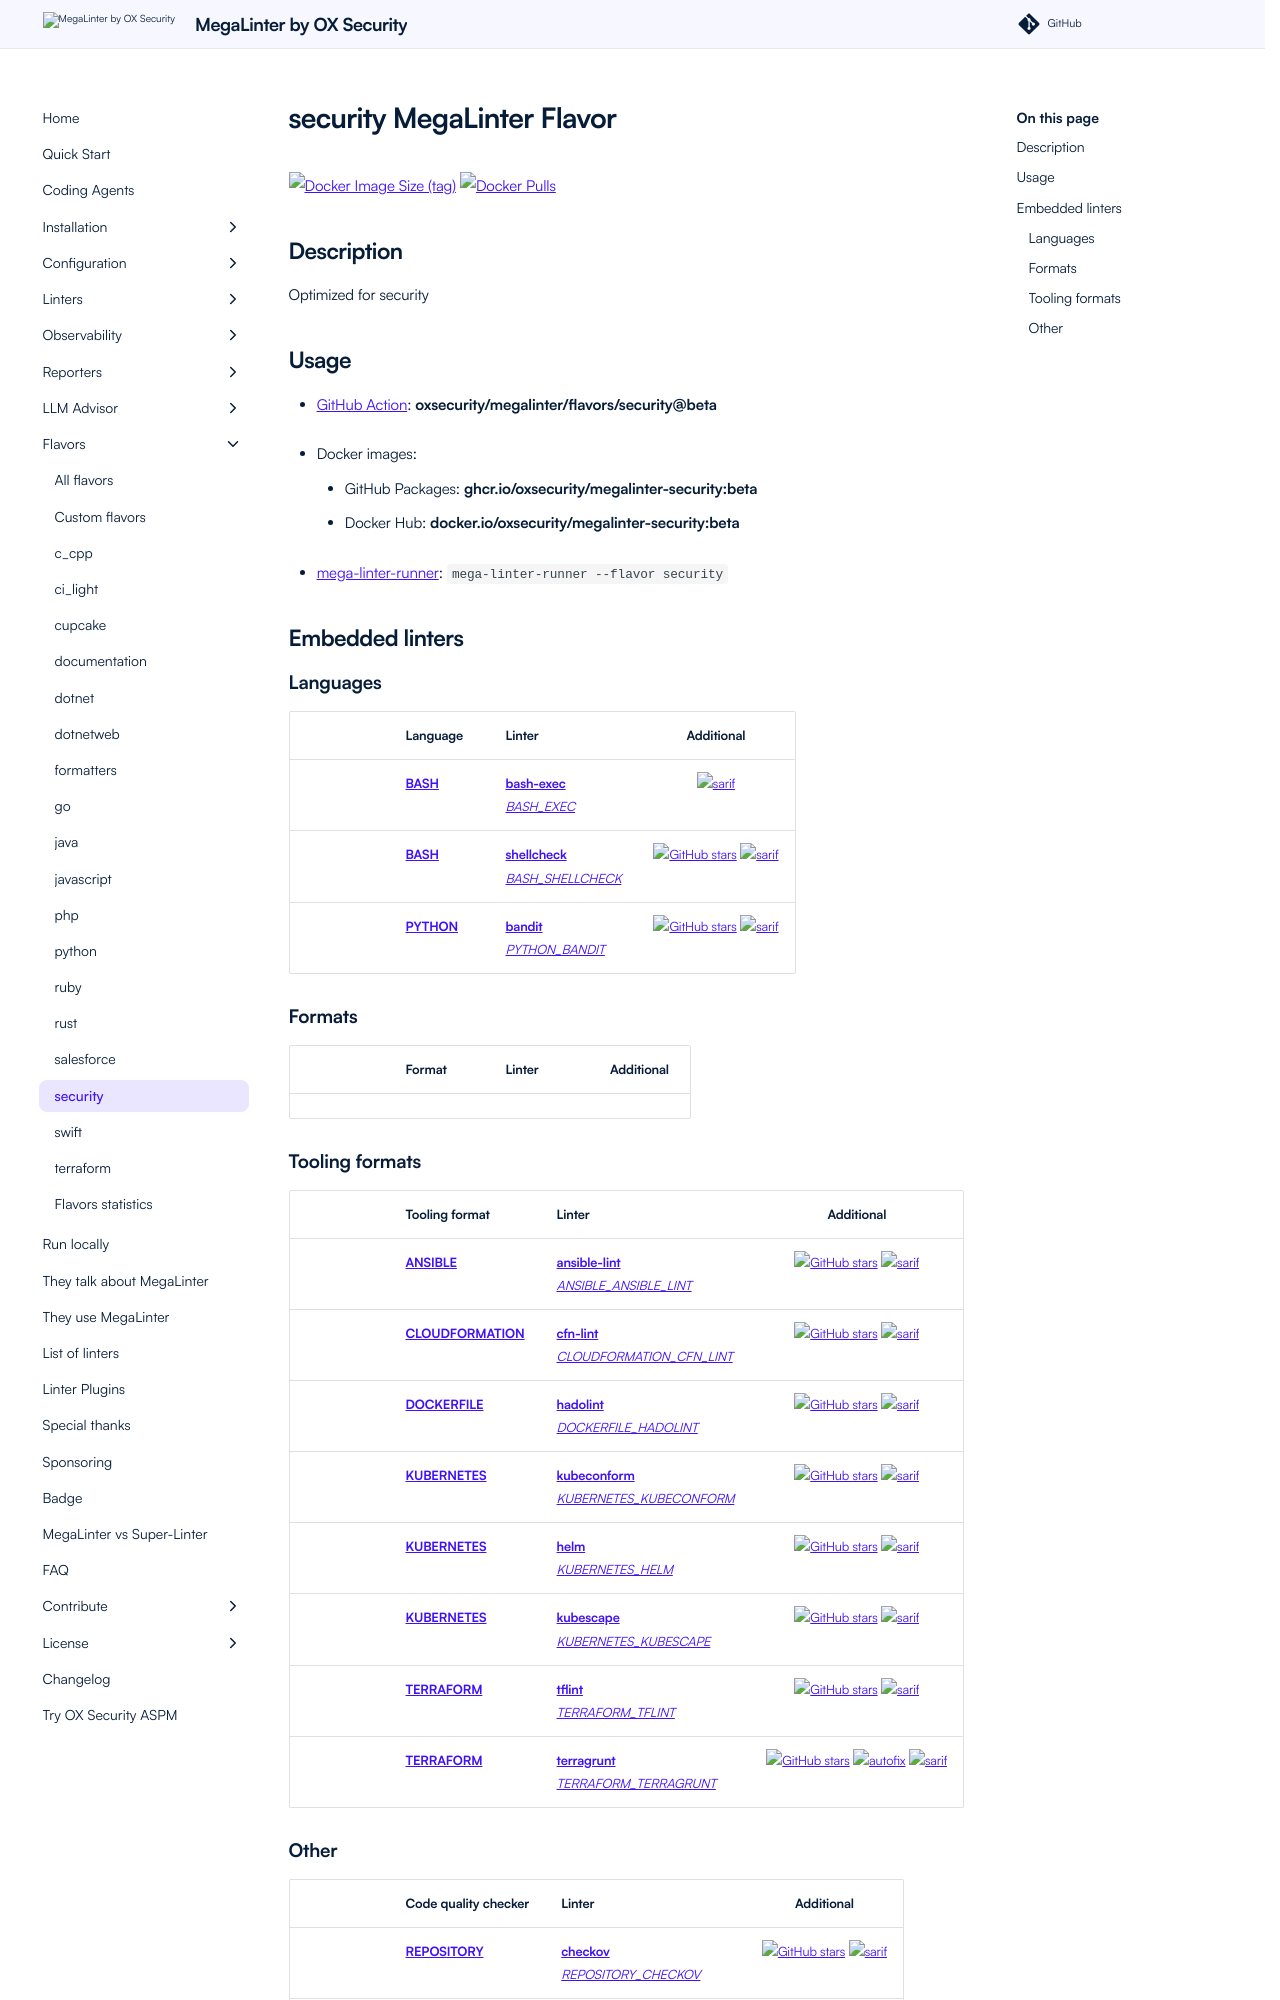

repository: oxsecurity/megalinter · page: beta/flavors/security/index.html · generator: mkdocs

---
title: security flavor in MegaLinter
description: security flavor is an optimized MegaLinter with only linters related to security projects
---
# security MegaLinter Flavor

![Docker Image Size (tag)](https://img.shields.io/docker/image-size/oxsecurity/megalinter-security/beta)
![Docker Pulls](https://img.shields.io/docker/pulls/oxsecurity/megalinter-security)

## Description

Optimized for security

## Usage

- [GitHub Action](https://megalinter.io/beta/installation/#github-action): **oxsecurity/megalinter/flavors/security@beta**

- Docker images:

  - GitHub Packages: **ghcr.io/oxsecurity/megalinter-security:beta**
  - Docker Hub: **docker.io/oxsecurity/megalinter-security:beta**

- [mega-linter-runner](https://megalinter.io/beta/mega-linter-runner/): `mega-linter-runner --flavor security`

## Embedded linters

### Languages

|                                                                             <!-- -->                                                                             | Language                                                     | Linter                                                                                                                                                     |                                                                                      Additional                                                                                       |
|:----------------------------------------------------------------------------------------------------------------------------------------------------------------:|--------------------------------------------------------------|------------------------------------------------------------------------------------------------------------------------------------------------------------|:-------------------------------------------------------------------------------------------------------------------------------------------------------------------------------------:|
|  <img src="https://github.com/oxsecurity/megalinter/raw/main/docs/assets/icons/bash.ico" alt="" height="32px" class="megalinter-icon"></a> <!-- linter-icon -->  | [**BASH**](https://megalinter.io/beta/descriptors/bash/)     | [**bash-exec**](https://megalinter.io/beta/descriptors/bash_bash_exec/)<br/>[_BASH_EXEC_](https://megalinter.io/beta/descriptors/bash_bash_exec/)          |                                                                   ![sarif](https://shields.io/badge/-SARIF-orange)                                                                    |
|  <img src="https://github.com/oxsecurity/megalinter/raw/main/docs/assets/icons/bash.ico" alt="" height="32px" class="megalinter-icon"></a> <!-- linter-icon -->  | [**BASH**](https://megalinter.io/beta/descriptors/bash/)     | [**shellcheck**](https://megalinter.io/beta/descriptors/bash_shellcheck/)<br/>[_BASH_SHELLCHECK_](https://megalinter.io/beta/descriptors/bash_shellcheck/) | [![GitHub stars](https://img.shields.io/github/stars/koalaman/shellcheck?cacheSeconds=3600)](https://github.com/koalaman/shellcheck) ![sarif](https://shields.io/badge/-SARIF-orange) |
| <img src="https://github.com/oxsecurity/megalinter/raw/main/docs/assets/icons/python.ico" alt="" height="32px" class="megalinter-icon"></a> <!-- linter-icon --> | [**PYTHON**](https://megalinter.io/beta/descriptors/python/) | [**bandit**](https://megalinter.io/beta/descriptors/python_bandit/)<br/>[_PYTHON_BANDIT_](https://megalinter.io/beta/descriptors/python_bandit/)           |        [![GitHub stars](https://img.shields.io/github/stars/PyCQA/bandit?cacheSeconds=3600)](https://github.com/PyCQA/bandit) ![sarif](https://shields.io/badge/-SARIF-orange)        |

### Formats

| <!-- --> | Format | Linter | Additional |
|:--------:|--------|--------|:----------:|

### Tooling formats

|                                                                                 <!-- -->                                                                                 | Tooling format                                                               | Linter                                                                                                                                                                           |                                                                                                                    Additional                                                                                                                     |
|:------------------------------------------------------------------------------------------------------------------------------------------------------------------------:|------------------------------------------------------------------------------|----------------------------------------------------------------------------------------------------------------------------------------------------------------------------------|:-------------------------------------------------------------------------------------------------------------------------------------------------------------------------------------------------------------------------------------------------:|
|    <img src="https://github.com/oxsecurity/megalinter/raw/main/docs/assets/icons/ansible.ico" alt="" height="32px" class="megalinter-icon"></a> <!-- linter-icon -->     | [**ANSIBLE**](https://megalinter.io/beta/descriptors/ansible/)               | [**ansible-lint**](https://megalinter.io/beta/descriptors/ansible_ansible_lint/)<br/>[_ANSIBLE_ANSIBLE_LINT_](https://megalinter.io/beta/descriptors/ansible_ansible_lint/)      |                              [![GitHub stars](https://img.shields.io/github/stars/ansible/ansible-lint?cacheSeconds=3600)](https://github.com/ansible/ansible-lint) ![sarif](https://shields.io/badge/-SARIF-orange)                              |
| <img src="https://github.com/oxsecurity/megalinter/raw/main/docs/assets/icons/cloudformation.ico" alt="" height="32px" class="megalinter-icon"></a> <!-- linter-icon --> | [**CLOUDFORMATION**](https://megalinter.io/beta/descriptors/cloudformation/) | [**cfn-lint**](https://megalinter.io/beta/descriptors/cloudformation_cfn_lint/)<br/>[_CLOUDFORMATION_CFN_LINT_](https://megalinter.io/beta/descriptors/cloudformation_cfn_lint/) |                       [![GitHub stars](https://img.shields.io/github/stars/aws-cloudformation/cfn-lint?cacheSeconds=3600)](https://github.com/aws-cloudformation/cfn-lint) ![sarif](https://shields.io/badge/-SARIF-orange)                       |
|   <img src="https://github.com/oxsecurity/megalinter/raw/main/docs/assets/icons/dockerfile.ico" alt="" height="32px" class="megalinter-icon"></a> <!-- linter-icon -->   | [**DOCKERFILE**](https://megalinter.io/beta/descriptors/dockerfile/)         | [**hadolint**](https://megalinter.io/beta/descriptors/dockerfile_hadolint/)<br/>[_DOCKERFILE_HADOLINT_](https://megalinter.io/beta/descriptors/dockerfile_hadolint/)             |                                 [![GitHub stars](https://img.shields.io/github/stars/hadolint/hadolint?cacheSeconds=3600)](https://github.com/hadolint/hadolint) ![sarif](https://shields.io/badge/-SARIF-orange)                                 |
|   <img src="https://github.com/oxsecurity/megalinter/raw/main/docs/assets/icons/kubernetes.ico" alt="" height="32px" class="megalinter-icon"></a> <!-- linter-icon -->   | [**KUBERNETES**](https://megalinter.io/beta/descriptors/kubernetes/)         | [**kubeconform**](https://megalinter.io/beta/descriptors/kubernetes_kubeconform/)<br/>[_KUBERNETES_KUBECONFORM_](https://megalinter.io/beta/descriptors/kubernetes_kubeconform/) |                                 [![GitHub stars](https://img.shields.io/github/stars/yannh/kubeconform?cacheSeconds=3600)](https://github.com/yannh/kubeconform) ![sarif](https://shields.io/badge/-SARIF-orange)                                 |
|   <img src="https://github.com/oxsecurity/megalinter/raw/main/docs/assets/icons/kubernetes.ico" alt="" height="32px" class="megalinter-icon"></a> <!-- linter-icon -->   | [**KUBERNETES**](https://megalinter.io/beta/descriptors/kubernetes/)         | [**helm**](https://megalinter.io/beta/descriptors/kubernetes_helm/)<br/>[_KUBERNETES_HELM_](https://megalinter.io/beta/descriptors/kubernetes_helm/)                             |                                         [![GitHub stars](https://img.shields.io/github/stars/helm/helm?cacheSeconds=3600)](https://github.com/helm/helm) ![sarif](https://shields.io/badge/-SARIF-orange)                                         |
|   <img src="https://github.com/oxsecurity/megalinter/raw/main/docs/assets/icons/kubernetes.ico" alt="" height="32px" class="megalinter-icon"></a> <!-- linter-icon -->   | [**KUBERNETES**](https://megalinter.io/beta/descriptors/kubernetes/)         | [**kubescape**](https://megalinter.io/beta/descriptors/kubernetes_kubescape/)<br/>[_KUBERNETES_KUBESCAPE_](https://megalinter.io/beta/descriptors/kubernetes_kubescape/)         |                               [![GitHub stars](https://img.shields.io/github/stars/kubescape/kubescape?cacheSeconds=3600)](https://github.com/kubescape/kubescape) ![sarif](https://shields.io/badge/-SARIF-orange)                               |
|   <img src="https://github.com/oxsecurity/megalinter/raw/main/docs/assets/icons/terraform.ico" alt="" height="32px" class="megalinter-icon"></a> <!-- linter-icon -->    | [**TERRAFORM**](https://megalinter.io/beta/descriptors/terraform/)           | [**tflint**](https://megalinter.io/beta/descriptors/terraform_tflint/)<br/>[_TERRAFORM_TFLINT_](https://megalinter.io/beta/descriptors/terraform_tflint/)                        |                          [![GitHub stars](https://img.shields.io/github/stars/terraform-linters/tflint?cacheSeconds=3600)](https://github.com/terraform-linters/tflint) ![sarif](https://shields.io/badge/-SARIF-orange)                          |
|   <img src="https://github.com/oxsecurity/megalinter/raw/main/docs/assets/icons/terraform.ico" alt="" height="32px" class="megalinter-icon"></a> <!-- linter-icon -->    | [**TERRAFORM**](https://megalinter.io/beta/descriptors/terraform/)           | [**terragrunt**](https://megalinter.io/beta/descriptors/terraform_terragrunt/)<br/>[_TERRAFORM_TERRAGRUNT_](https://megalinter.io/beta/descriptors/terraform_terragrunt/)        | [![GitHub stars](https://img.shields.io/github/stars/gruntwork-io/terragrunt?cacheSeconds=3600)](https://github.com/gruntwork-io/terragrunt) ![autofix](https://shields.io/badge/-autofix-green) ![sarif](https://shields.io/badge/-SARIF-orange) |
